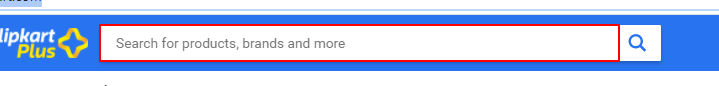
Workflow: Flipkart

Step 1: click on the text box

Step 2: type "iPhone 11" into the text box (same screen as step 1)

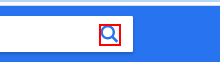
Step 3: click on the icon

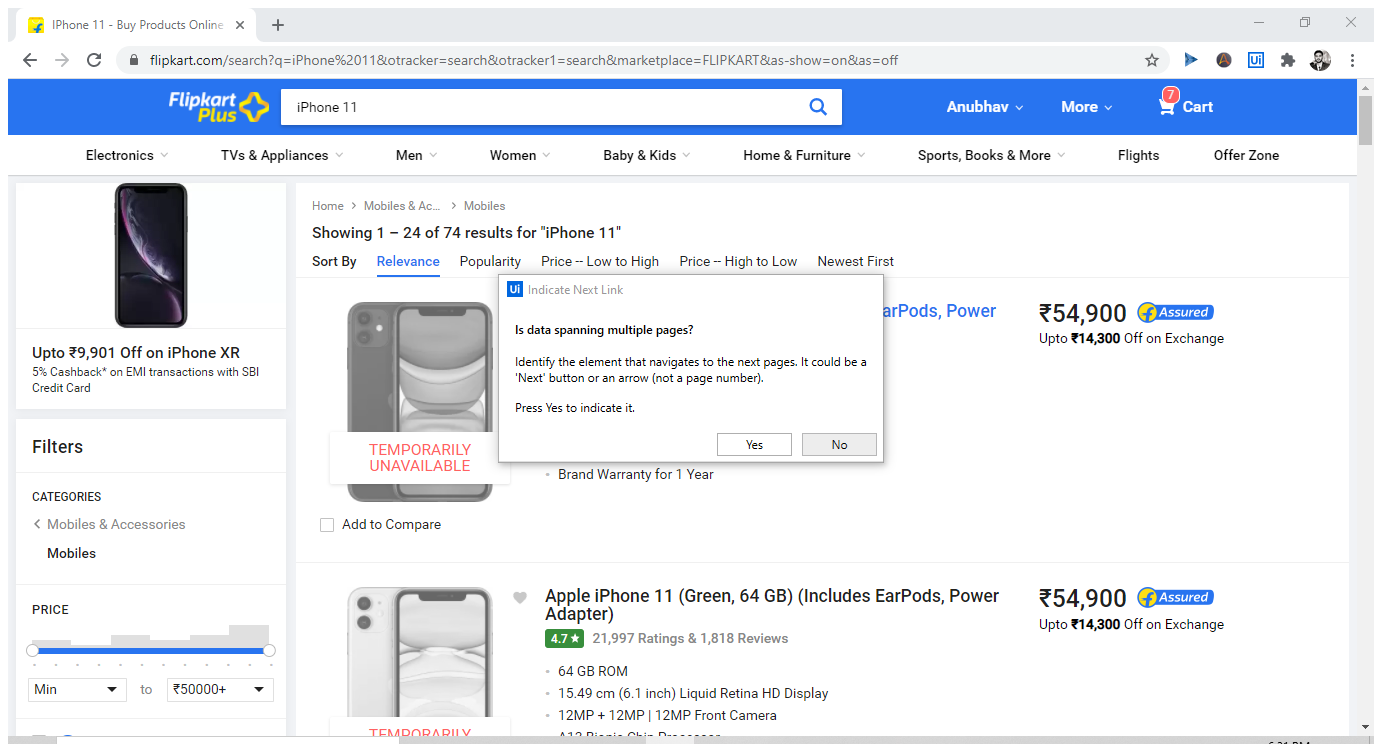
Step 4: Attach Browser 'IPhone11  Page' in window 'IPhone 11 - Buy Products Online at Best Price in India - All Categories | Flipkart.com' (chrome.exe)

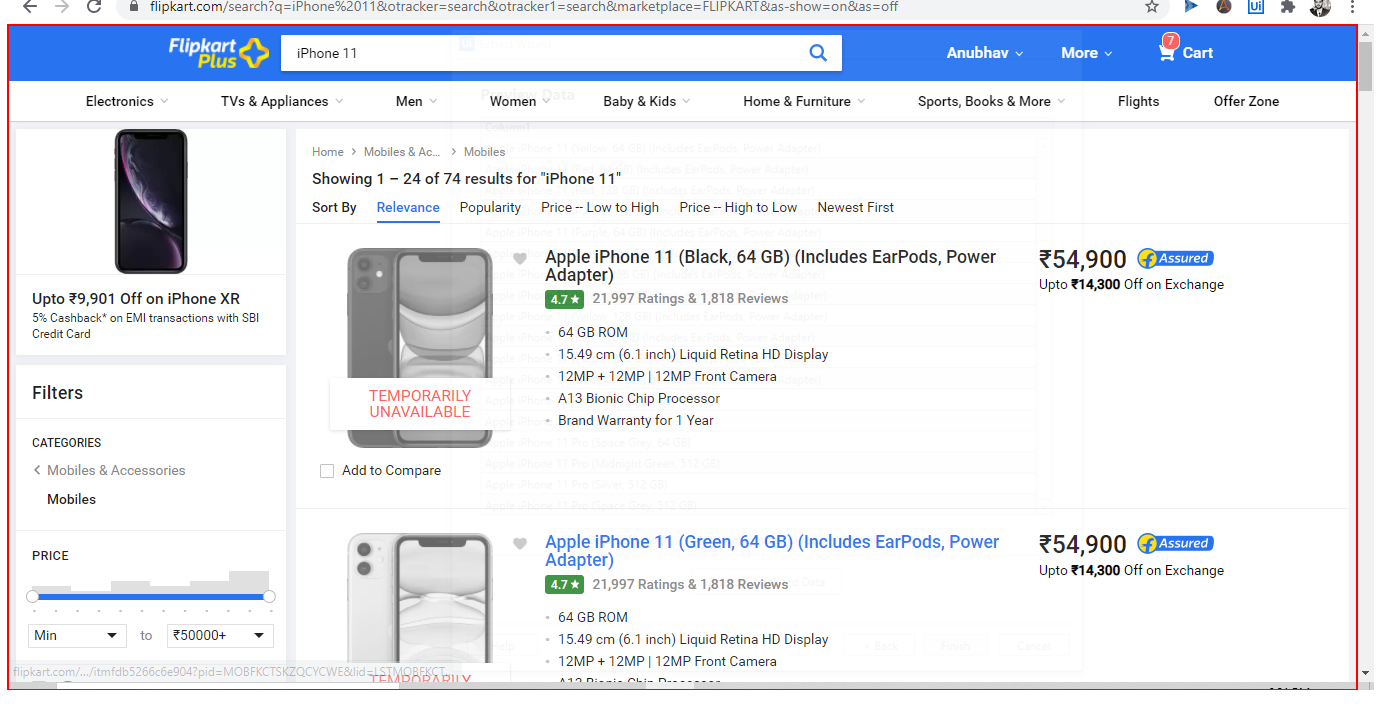
Step 5: get-text from the element 'container'

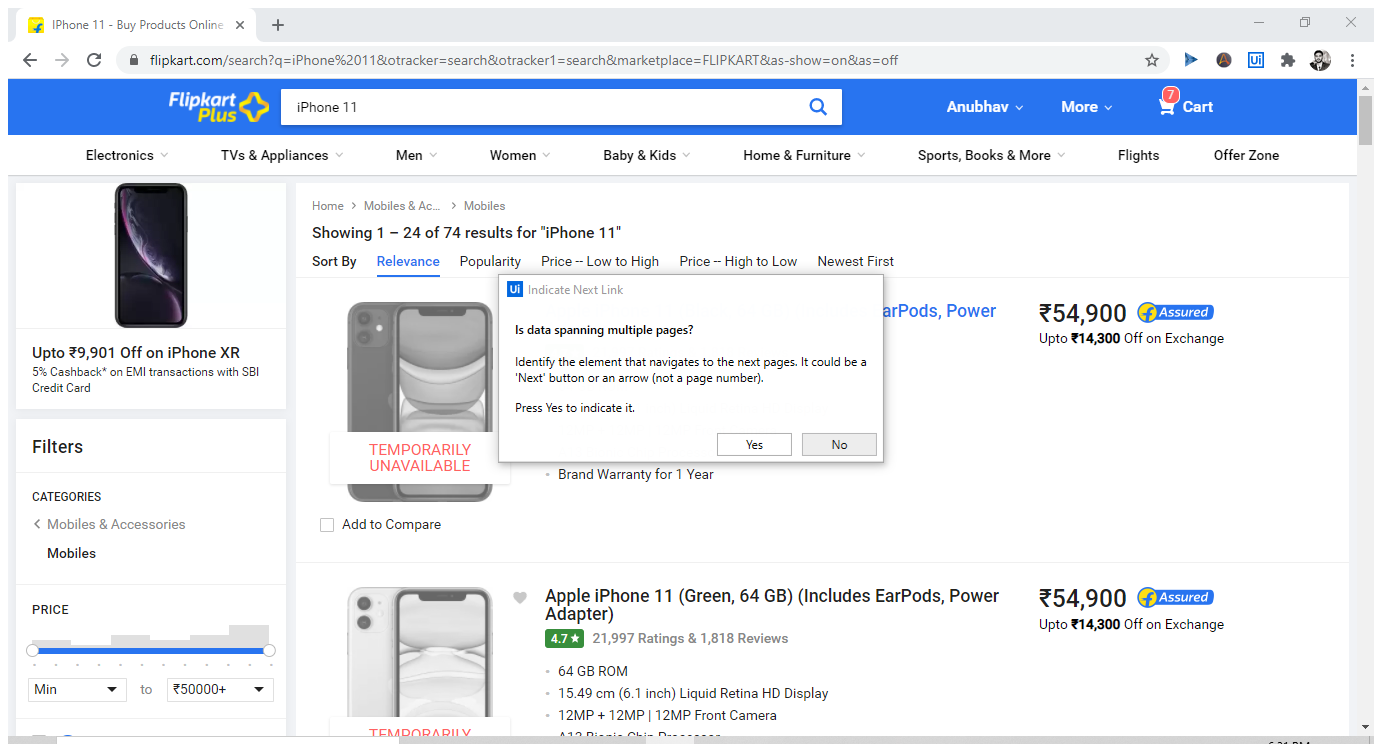
Step 6: Attach Browser 'IPhone11  Page' in window 'IPhone 11 - Buy Products Online at Best Price in India - All Categories | Flipkart.com' (chrome.exe)

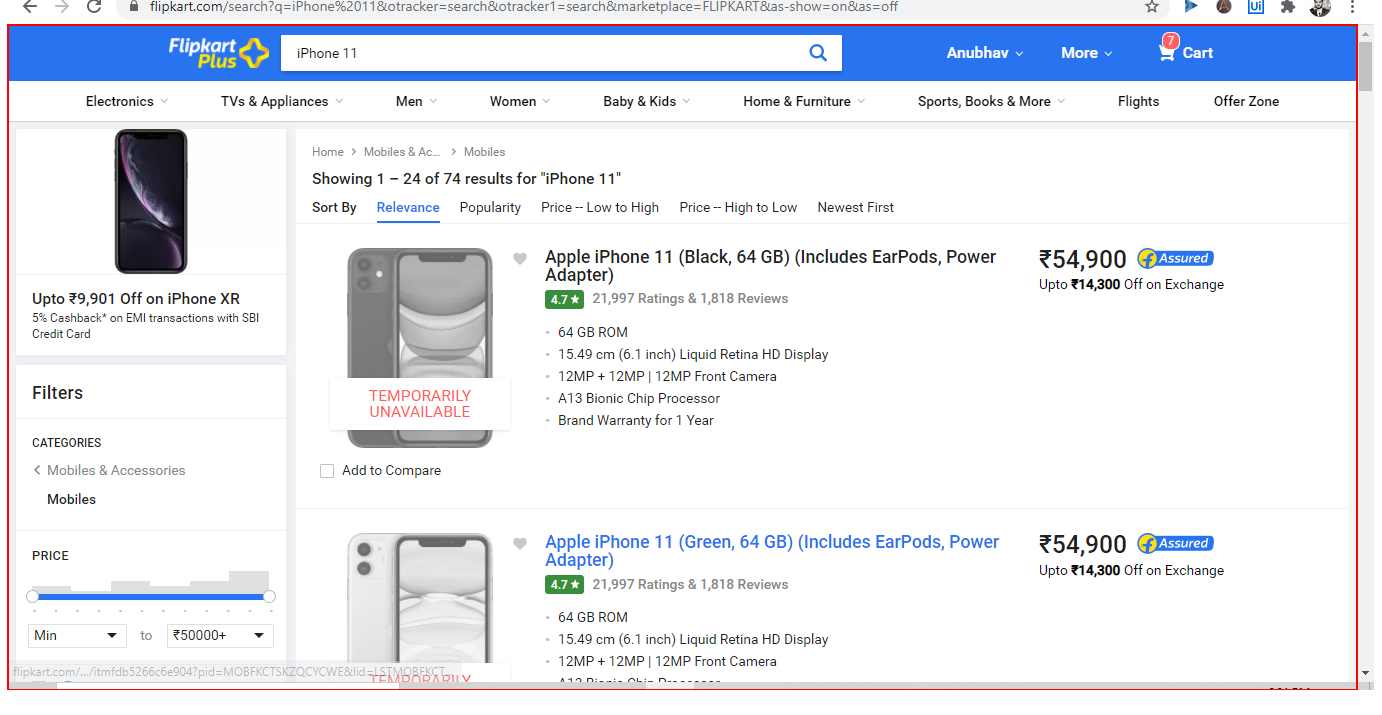
Step 7: get-text from the element 'container'

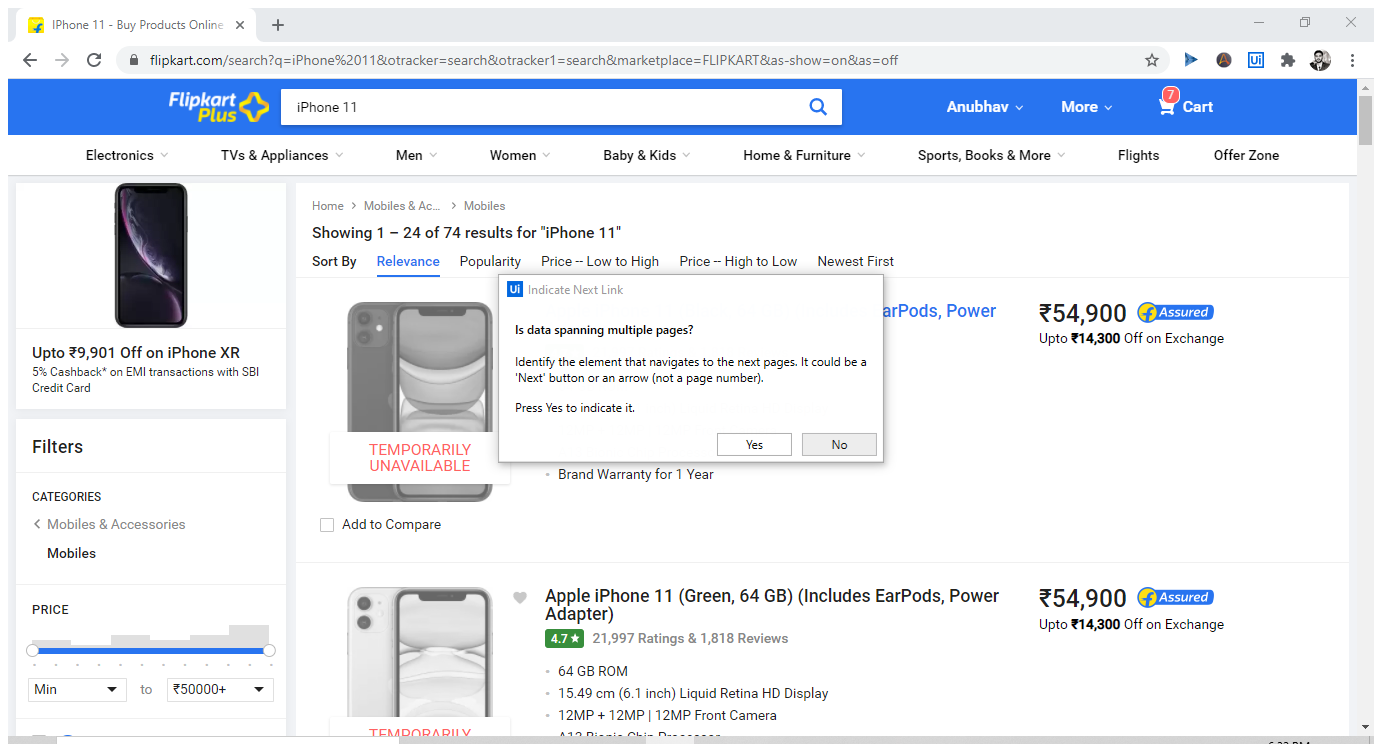
Step 8: Attach Browser 'IPhone11  Page' in window 'IPhone 11 - Buy Products Online at Best Price in India - All Categories | Flipkart.com' (chrome.exe)

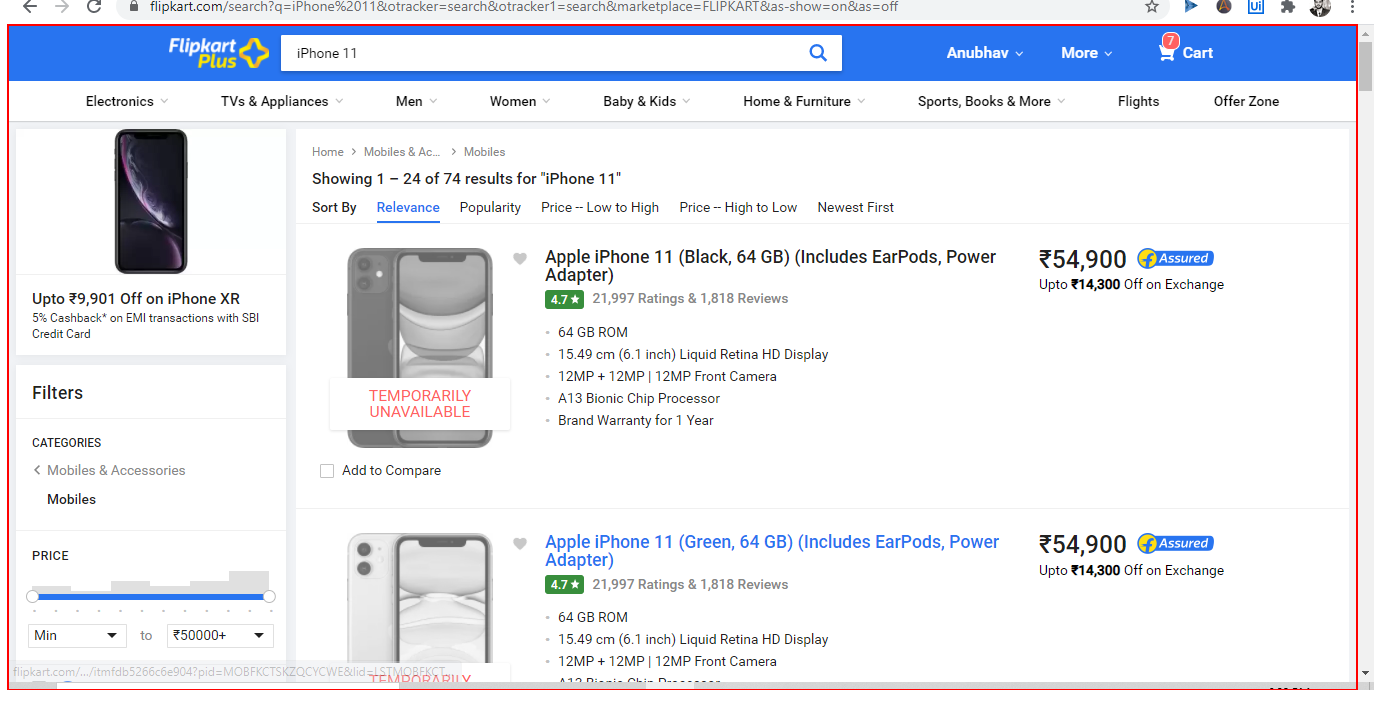
Step 9: get-text from the element 'container'